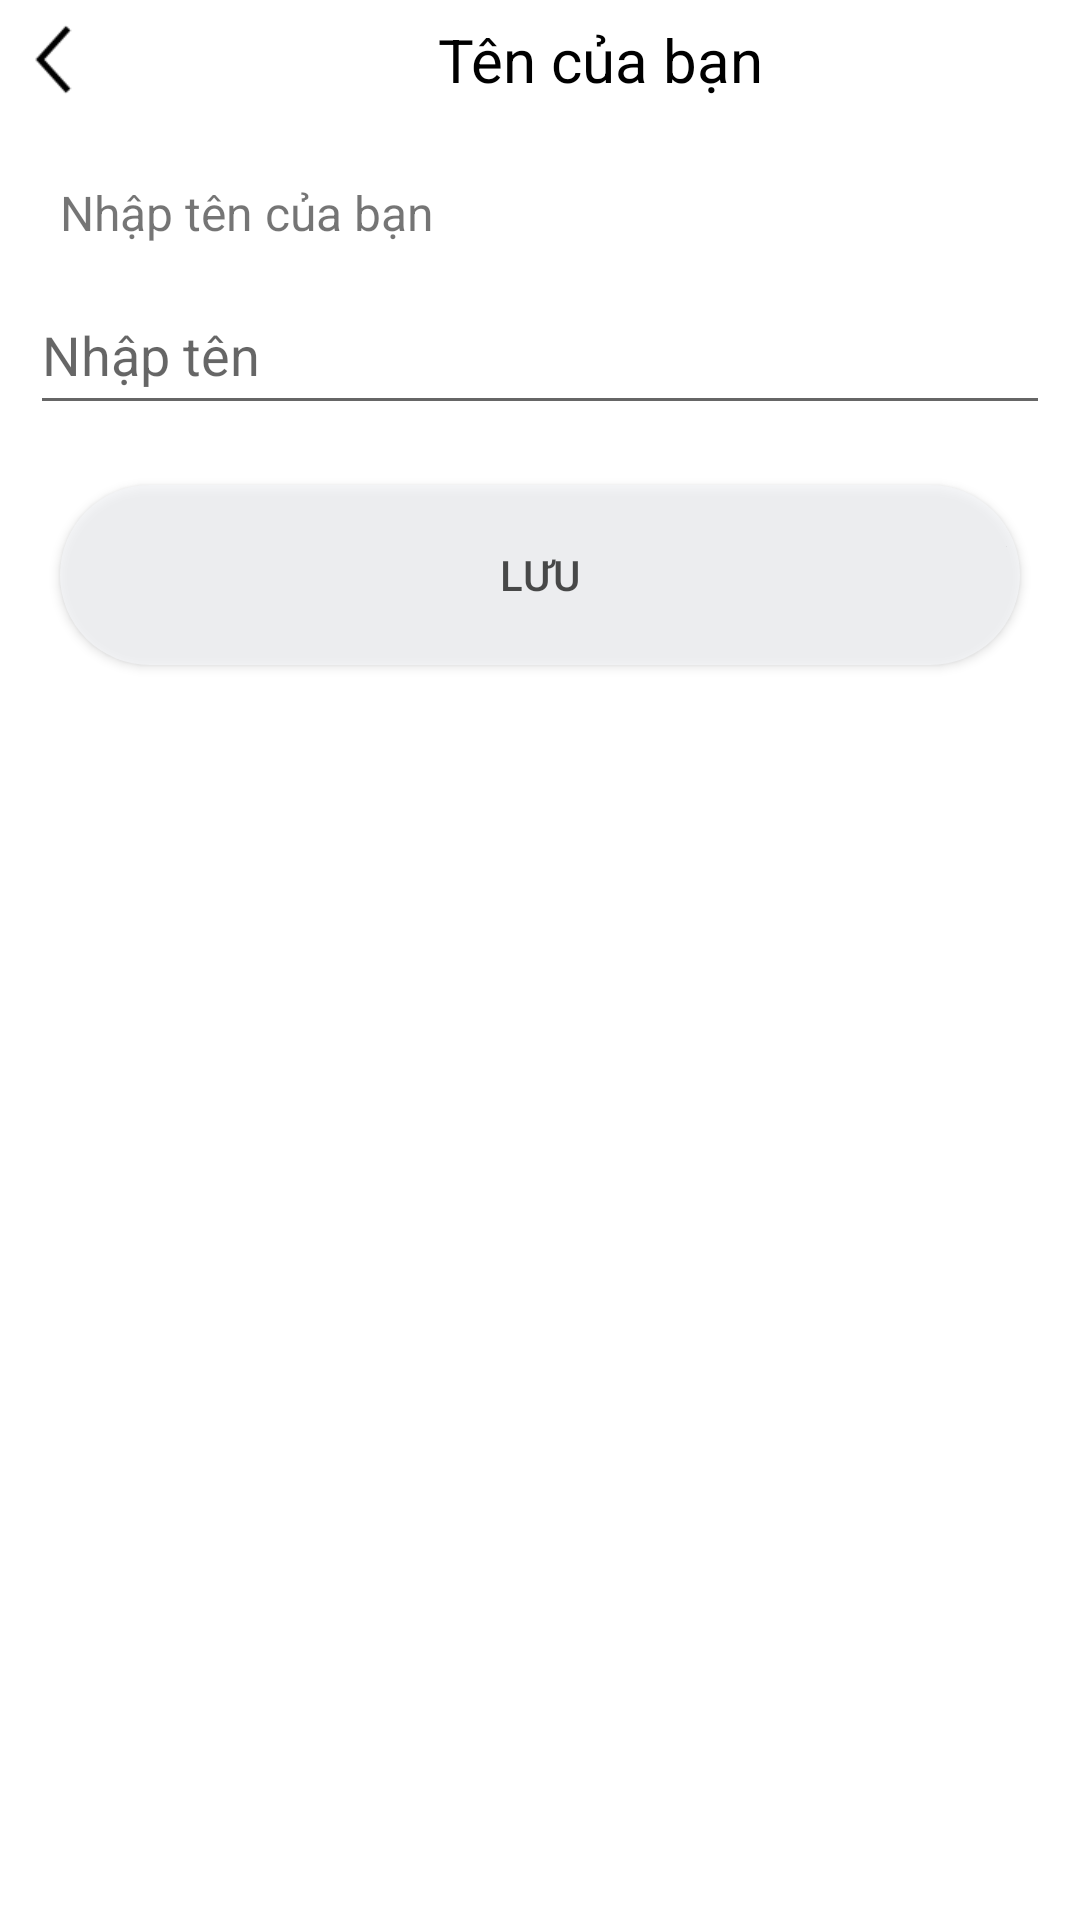

Layout XML and referenced resources for this Android screen:
<!-- AndroidManifest.xml: application theme AppTheme -->
<!-- res/layout/activity_username_change.xml -->
<?xml version="1.0" encoding="utf-8"?>
<RelativeLayout
    xmlns:android="http://schemas.android.com/apk/res/android"
    xmlns:app="http://schemas.android.com/apk/res-auto"
    xmlns:tools="http://schemas.android.com/tools"
    android:layout_width="match_parent"
    android:layout_height="match_parent"
    tools:context=".InformationProfile.UsernameChangeActivity">

    <LinearLayout
        android:id="@+id/UsernameChange"
        android:layout_width="match_parent"
        android:layout_height="40dp"
        android:background="#FFFFFF"
        >

        <Button
            android:id="@+id/backUsernameChange"
            android:layout_marginLeft="5dp"
            android:layout_width="25dp"
            android:layout_height="25dp"
            android:layout_gravity="center"
            android:layout_marginRight="5dp"
            android:background="@drawable/back" />

        <TextView
            android:layout_width="330dp"
            android:layout_height="wrap_content"
            android:layout_gravity="center"
            android:gravity="center_horizontal"
            android:text="Tên của bạn"
            android:textAlignment="center"
            android:textColor="#000000"
            android:textSize="20dp" />

    </LinearLayout>

    <TextView
        android:id="@+id/textusernamechange"
        android:layout_width="wrap_content"
        android:layout_height="wrap_content"
        android:layout_below="@+id/UsernameChange"
        android:text="Nhập tên của bạn"
        android:textSize="16dp"
        android:layout_marginTop="20dp"
        android:layout_marginLeft="20dp"/>

    <LinearLayout
        android:id="@+id/edtextusernamechange"
        android:layout_width="match_parent"
        android:layout_height="wrap_content"
        android:layout_marginTop="10dp"
        android:background="#fff"
        android:layout_below="@+id/textusernamechange"
        android:orientation="vertical">

        <EditText
            android:layout_width="match_parent"
            android:layout_height="50dp"
            android:layout_marginLeft="10dp"
            android:layout_marginRight="10dp"
            android:hint="Nhập tên"/>

    </LinearLayout>

    <Button
        android:layout_width="match_parent"
        android:layout_height="60dp"
        android:padding="20dp"
        android:text="Lưu"
        android:textColor="#B2000000"
        android:background="@drawable/round_border"
        android:layout_below="@+id/edtextusernamechange"
        android:layout_margin="20dp"/>
</RelativeLayout>
<!-- resources referenced by this layout -->
<resources>
  <!-- drawable back: png bitmap (drawable-v24, 473 bytes) -->
  <!-- drawable round_border (drawable-v24) -->
  <?xml version="1.0" encoding="utf-8"?>
  <shape xmlns:android="http://schemas.android.com/apk/res/android">
      <solid android:color="#BCF5F6F8" />
      <corners android:radius="80dp" />
  </shape>
</resources>
